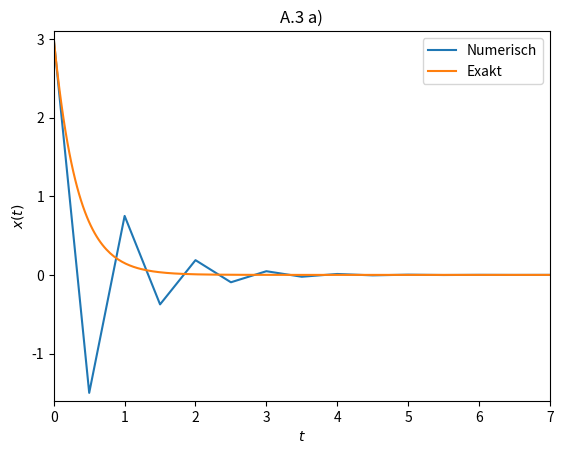

Here is the Python script that generated this plot:
import numpy as np 
import matplotlib.pyplot as plt

h=0.5
alpha=3
x0=3
y=int(7/h)

def f(x):
    return -alpha*x

x=np.zeros(y+1)
t=np.linspace(0, 7, y+1)

x[0]=x0


for i in range(y):
    x[i+1]=x[i]+h*f(x[i])
    
   
   
a = np.linspace(0, 7, 256) 
b=np.exp(-alpha*a)*x0
    
plt.plot(t, x, label='Numerisch') 
plt.plot(a, b, label='Exakt')
plt.legend(loc='upper right')
plt.axis([0, 7, -1.6, 3.1])
plt.xlabel('$t$')
plt.ylabel('$x(t)$')
plt.title('A.3 a)')
plt.show()

